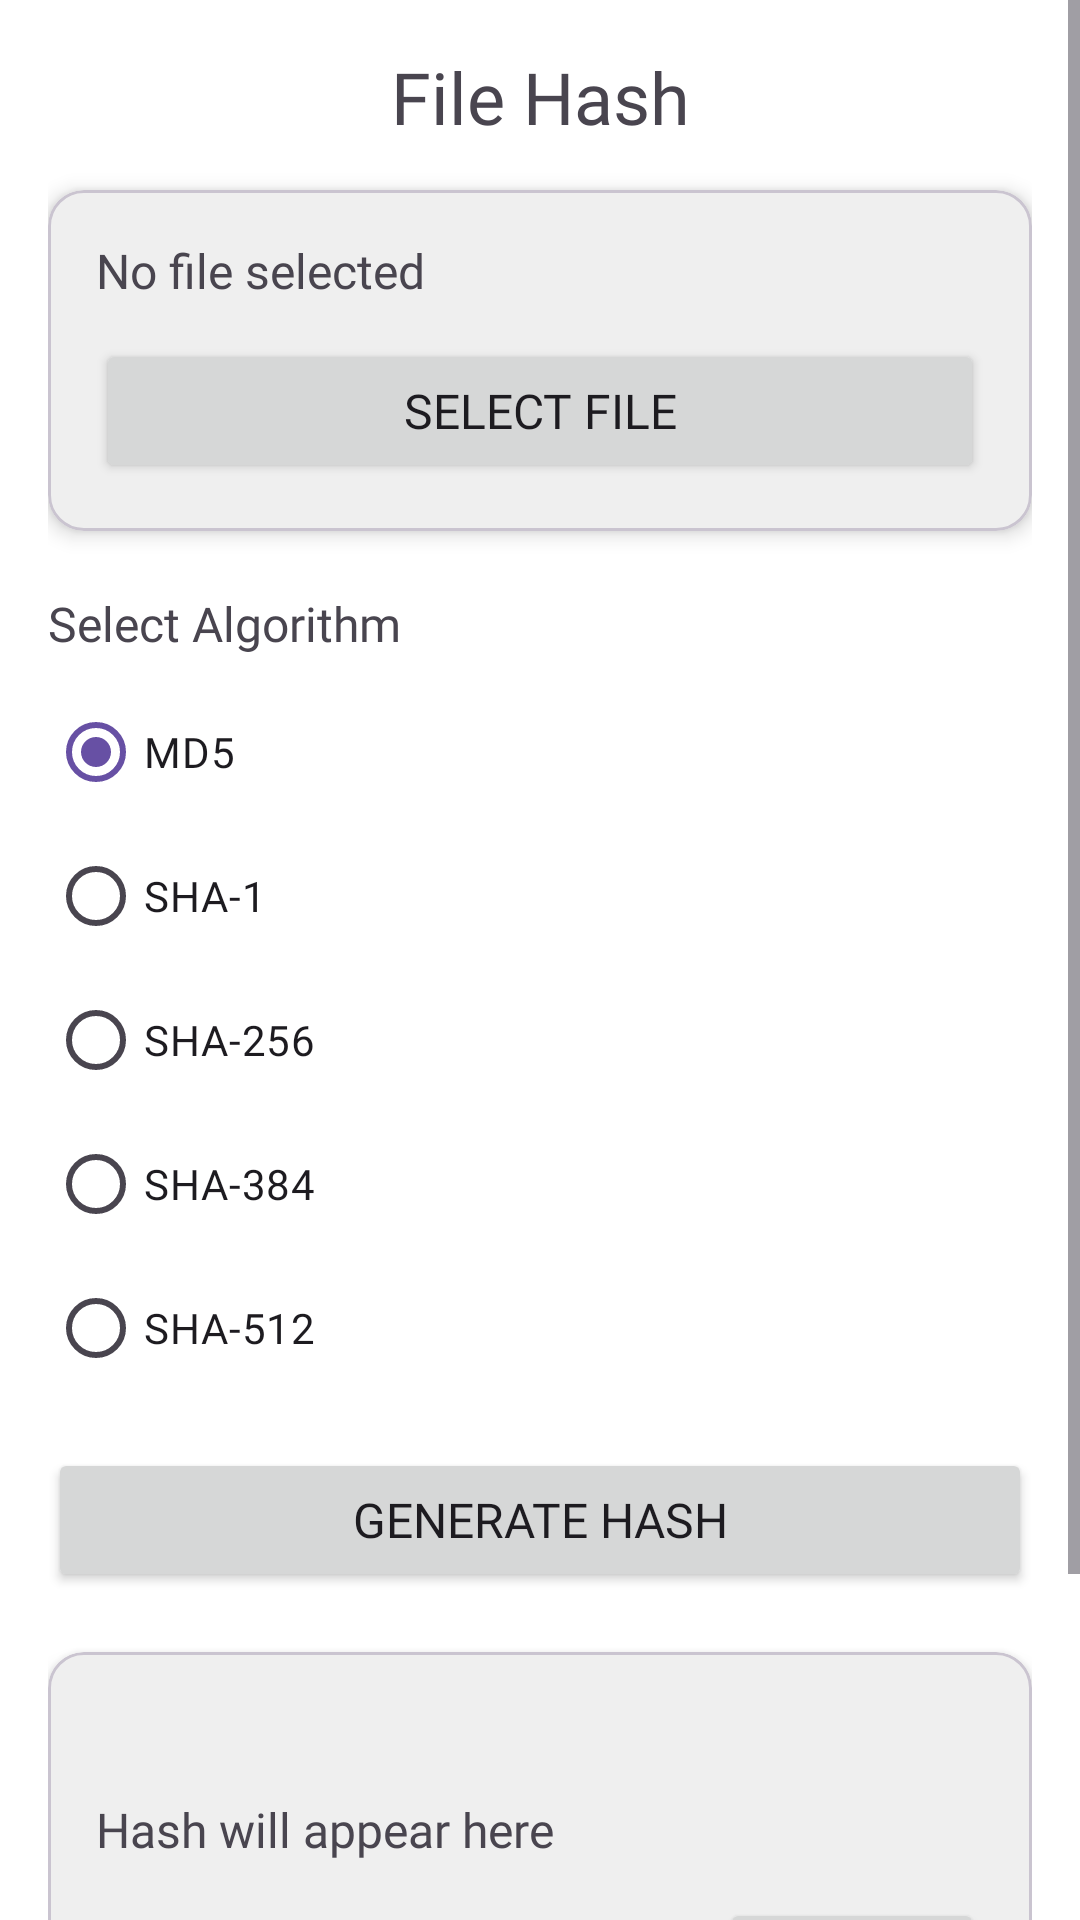

Android layout source for this screen:
<!-- AndroidManifest.xml: application theme Theme.HashVault -->
<!-- res/layout/fragment_file_hash.xml -->
<?xml version="1.0" encoding="utf-8"?>
<ScrollView xmlns:android="http://schemas.android.com/apk/res/android"
    xmlns:app="http://schemas.android.com/apk/res-auto"
    android:layout_width="match_parent"
    android:layout_height="match_parent"
    android:background="@color/background">

    <LinearLayout
        android:layout_width="match_parent"
        android:layout_height="wrap_content"
        android:orientation="vertical"
        android:layout_margin="16dp">

        <TextView
            android:layout_width="match_parent"
            android:layout_height="wrap_content"
            android:layout_marginBottom="15dp"
            android:fontFamily="@font/montserrat_bold"
            android:text="@string/file_hash"
            android:textAlignment="center"
            android:textSize="24sp" />

        <com.google.android.material.card.MaterialCardView
            android:layout_width="match_parent"
            android:layout_height="wrap_content"
            app:cardBackgroundColor="@color/card_background"
            app:cardCornerRadius="12dp"
            app:cardElevation="4dp">

            <LinearLayout
                android:layout_width="match_parent"
                android:layout_height="wrap_content"
                android:orientation="vertical"
                android:padding="16dp">

                <TextView
                    android:id="@+id/file_name_display"
                    android:layout_width="match_parent"
                    android:layout_height="wrap_content"
                    android:fontFamily="@font/montserrat"
                    android:text="@string/no_file_selected"
                    android:textIsSelectable="true"
                    android:textSize="16sp" />

                <Button
                    android:id="@+id/button_select_file"
                    android:layout_width="match_parent"
                    android:layout_height="wrap_content"
                    android:layout_marginTop="12dp"
                    android:fontFamily="@font/montserrat_semibold"
                    android:text="@string/select_file"
                    android:textSize="16sp" />
            </LinearLayout>
        </com.google.android.material.card.MaterialCardView>

        <TextView
            android:layout_width="wrap_content"
            android:layout_height="wrap_content"
            android:layout_marginTop="20dp"
            android:fontFamily="@font/montserrat_semibold"
            android:text="@string/select_algorithm"
            android:textSize="16sp" />

        <RadioGroup
            android:id="@+id/radio_group_algorithm"
            android:layout_width="match_parent"
            android:layout_height="wrap_content"
            android:layout_marginTop="8dp"
            android:orientation="vertical">

            <RadioButton
                android:id="@+id/radio_md5"
                android:layout_width="match_parent"
                android:layout_height="wrap_content"
                android:checked="true"
                android:fontFamily="@font/montserrat"
                android:text="@string/md5" />

            <RadioButton
                android:id="@+id/radio_sha1"
                android:layout_width="match_parent"
                android:layout_height="wrap_content"
                android:fontFamily="@font/montserrat"
                android:text="@string/sha_1" />

            <RadioButton
                android:id="@+id/radio_sha256"
                android:layout_width="match_parent"
                android:layout_height="wrap_content"
                android:fontFamily="@font/montserrat"
                android:text="@string/sha_256" />

            <RadioButton
                android:id="@+id/radio_sha384"
                android:layout_width="match_parent"
                android:layout_height="wrap_content"
                android:fontFamily="@font/montserrat"
                android:text="@string/sha_384" />

            <RadioButton
                android:id="@+id/radio_sha512"
                android:layout_width="match_parent"
                android:layout_height="wrap_content"
                android:fontFamily="@font/montserrat"
                android:text="@string/sha_512" />
        </RadioGroup>

        <Button
            android:id="@+id/button_generate_file_hash"
            android:layout_width="match_parent"
            android:layout_height="wrap_content"
            android:layout_marginTop="16dp"
            android:fontFamily="@font/montserrat_semibold"
            android:text="@string/generate_file_hash"
            android:textSize="16sp" />

        <ProgressBar
            android:id="@+id/progress_bar"
            android:layout_width="wrap_content"
            android:layout_height="wrap_content"
            android:layout_gravity="center"
            android:layout_marginTop="12dp"
            android:visibility="gone" />

        <com.google.android.material.card.MaterialCardView
            android:layout_width="match_parent"
            android:layout_height="wrap_content"
            android:layout_marginTop="20dp"
            app:cardBackgroundColor="@color/card_background"
            app:cardCornerRadius="12dp"
            app:cardElevation="4dp">

            <LinearLayout
                android:layout_width="match_parent"
                android:layout_height="wrap_content"
                android:orientation="vertical"
                android:padding="16dp">

                <TextView
                    android:id="@+id/result_algorithm_label"
                    android:layout_width="wrap_content"
                    android:layout_height="wrap_content"
                    android:fontFamily="@font/montserrat_semibold"
                    android:textSize="18sp" />

                <TextView
                    android:id="@+id/file_hash_result"
                    android:layout_width="match_parent"
                    android:layout_height="wrap_content"
                    android:layout_marginTop="8dp"
                    android:fontFamily="@font/montserrat"
                    android:text="@string/hash_text"
                    android:textIsSelectable="true"
                    android:textSize="16sp" />

                <Button
                    android:id="@+id/button_copy_file_hash"
                    android:layout_width="wrap_content"
                    android:layout_height="wrap_content"
                    android:layout_gravity="end"
                    android:layout_marginTop="12dp"
                    android:fontFamily="@font/montserrat_semibold"
                    android:text="@string/copy"
                    android:textSize="14sp" />
            </LinearLayout>
        </com.google.android.material.card.MaterialCardView>

        <Button
            android:id="@+id/button_export_file_hash"
            android:layout_width="match_parent"
            android:layout_height="wrap_content"
            android:layout_marginTop="16dp"
            android:layout_marginBottom="20dp"
            android:fontFamily="@font/montserrat_semibold"
            android:text="@string/export_hashes"
            android:textSize="16sp" />

    </LinearLayout>
</ScrollView>
<!-- resources referenced by this layout -->
<resources>
  <color name="background">@color/white</color>
  <color name="card_background">@color/Light_Grey</color>
  <string name="copy">Copy</string>
  <string name="export_hashes">Export to File</string>
  <string name="file_hash">File Hash</string>
  <string name="generate_file_hash">Generate Hash</string>
  <string name="hash_text">Hash will appear here</string>
  <string name="md5">MD5</string>
  <string name="no_file_selected">No file selected</string>
  <string name="select_algorithm">Select Algorithm</string>
  <string name="select_file">Select File</string>
  <string name="sha_1">SHA-1</string>
  <string name="sha_256">SHA-256</string>
  <string name="sha_384">SHA-384</string>
  <string name="sha_512">SHA-512</string>
  <style name="Theme.HashVault" parent="Base.Theme.HashVault" />
  <color name="white">#FFFFFFFF</color>
  <color name="Light_Grey">#EFEFEF</color>
  <style name="Base.Theme.HashVault" parent="Theme.Material3.DayNight.NoActionBar">
          
          
      </style>
</resources>
